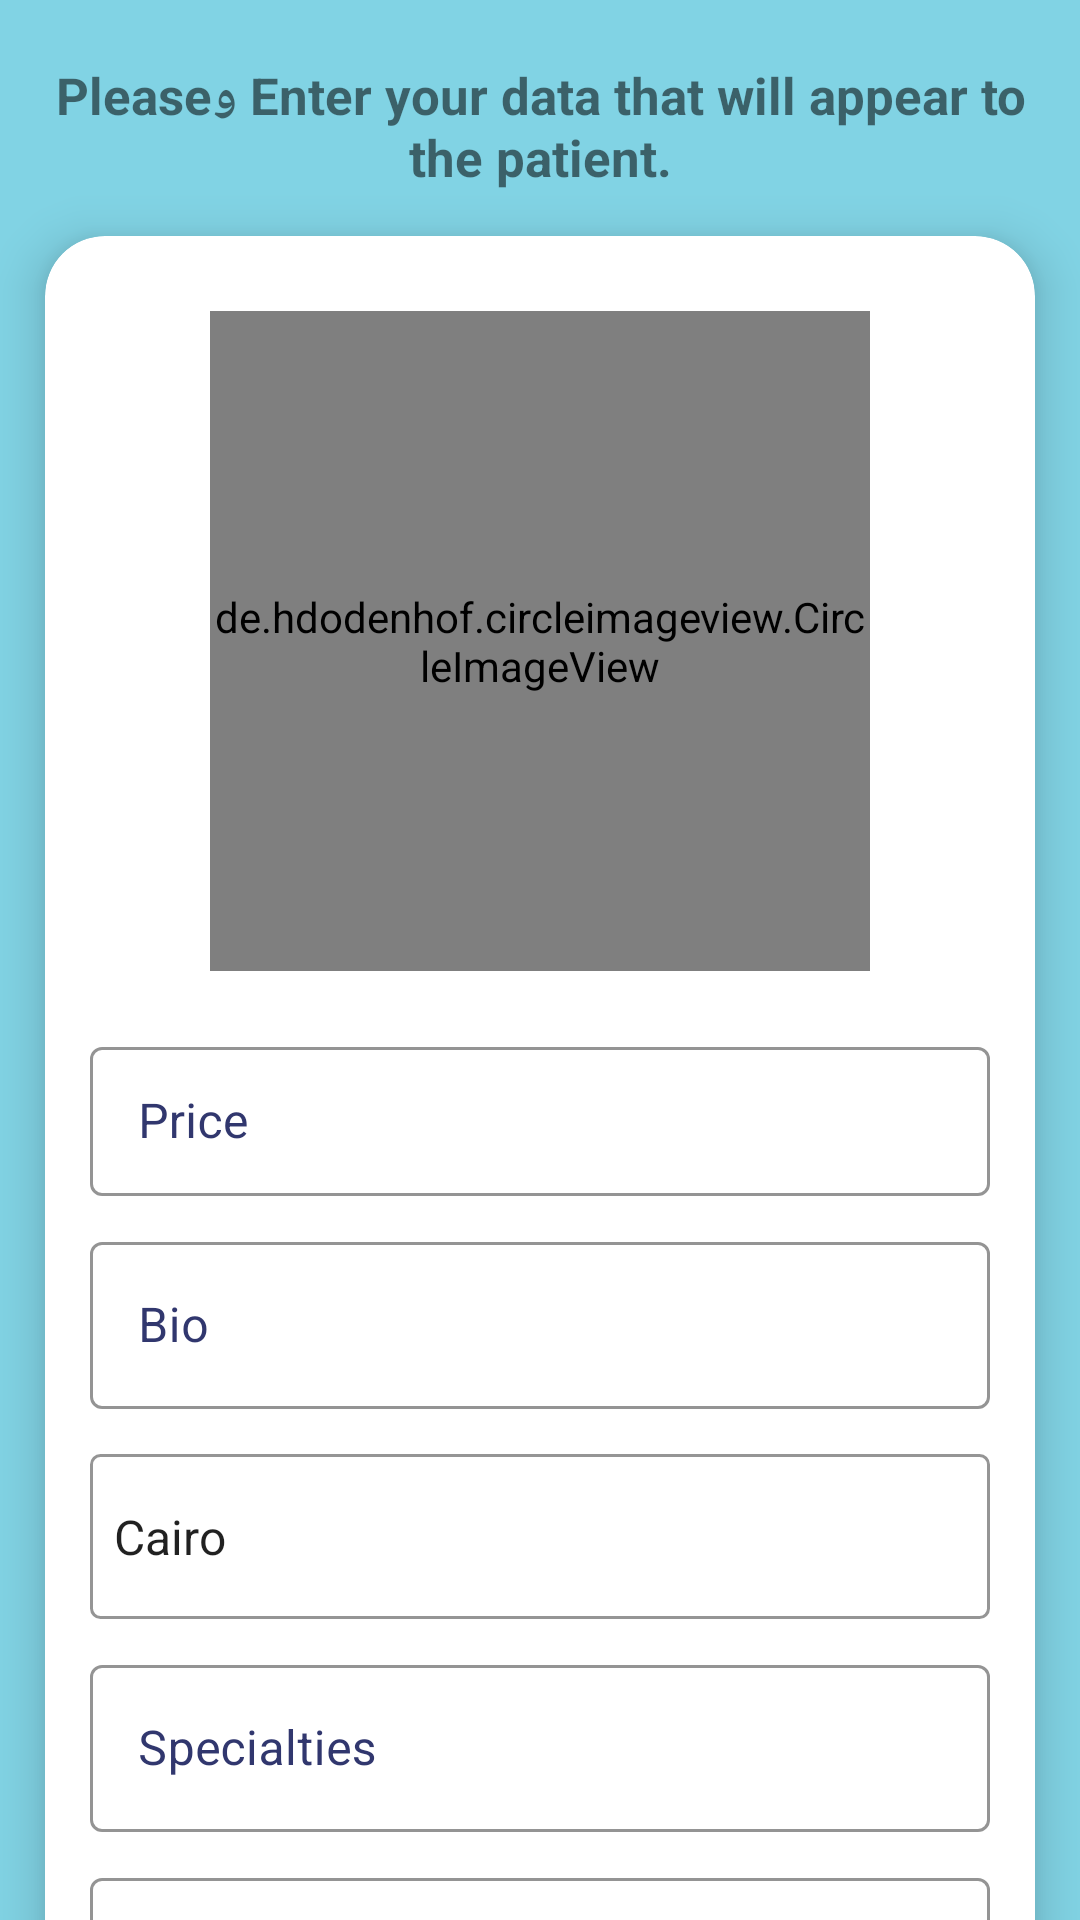

Reconstruct the res/layout file that produces this screen, plus the resources it refers to.
<!-- AndroidManifest.xml: application theme Theme.Sawii -->
<!-- res/layout/activity_doc_profile.xml -->
<?xml version="1.0" encoding="utf-8"?>
<FrameLayout xmlns:android="http://schemas.android.com/apk/res/android"
    xmlns:tools="http://schemas.android.com/tools"
    android:layout_width="match_parent"
    android:layout_height="match_parent"
    xmlns:app="http://schemas.android.com/apk/res-auto"
    tools:context=".docProfile"
    android:background="@color/blue4">

    <androidx.core.widget.NestedScrollView
        android:layout_width="match_parent"
        android:layout_height="match_parent">

        <LinearLayout
            android:layout_width="match_parent"
            android:layout_height="match_parent"
            android:orientation="vertical"
            >

            <TextView
                android:layout_width="wrap_content"
                android:layout_height="wrap_content"
                android:layout_marginTop="20dp"
                android:layout_marginLeft="5dp"
                android:layout_marginBottom="5dp"
                android:layout_marginRight="5dp"
                android:text="Pleaseو Enter your data that will appear to the patient."
                android:layout_gravity="center"
                android:gravity="center"
                android:textSize="17sp"
                android:textStyle="bold"></TextView>



            <androidx.cardview.widget.CardView
                android:layout_width="wrap_content"
                android:layout_height="wrap_content"
                android:layout_marginTop="10dp"
                android:layout_gravity="center_horizontal"
                app:cardCornerRadius="20dp"
                app:cardElevation="10dp"
                >

                <LinearLayout
                    android:padding="15dp"
                    android:layout_width="match_parent"
                    android:layout_height="match_parent"
                    android:orientation="vertical"
                    >

                    <de.hdodenhof.circleimageview.CircleImageView
                        xmlns:app="http://schemas.android.com/apk/res-auto"
                        android:id="@+id/img_profileDoc"
                        android:layout_margin="10dp"
                        android:layout_width="220dp"
                        android:layout_height="220dp"
                        android:src="@drawable/profile_doctor"
                        app:civ_border_width="4dp"
                        app:civ_border_color="#2196F3"
                        android:layout_gravity="center"/>


                    <com.google.android.material.textfield.TextInputLayout
                        android:layout_marginTop="10dp"
                        android:layout_width="300dp"
                        android:layout_height="55dp"
                        android:layout_gravity="center_horizontal"
                        style="@style/Widget.MaterialComponents.TextInputLayout.OutlinedBox"
                        app:boxStrokeColor="@color/dark_orange"
                        android:textColorHint="@color/dark_blue2"
                        >
                        <com.google.android.material.textfield.TextInputEditText
                            android:id="@+id/txt_price"
                            android:layout_width="match_parent"
                            android:layout_height="match_parent"
                            android:inputType="number"
                            android:hint="Price"></com.google.android.material.textfield.TextInputEditText>

                    </com.google.android.material.textfield.TextInputLayout>

                    <com.google.android.material.textfield.TextInputLayout
                        android:layout_marginTop="10dp"
                        android:layout_width="300dp"
                        android:layout_height="wrap_content"
                        android:layout_gravity="center_horizontal"
                        style="@style/Widget.MaterialComponents.TextInputLayout.OutlinedBox"
                        app:boxStrokeColor="@color/dark_orange"
                        android:textColorHint="@color/dark_blue2"
                        >
                        <com.google.android.material.textfield.TextInputEditText
                            android:id="@+id/txt_bio"
                            android:layout_width="match_parent"
                            android:layout_height="wrap_content"
                            android:hint="Bio"
                            android:inputType="textMultiLine"
                            ></com.google.android.material.textfield.TextInputEditText>

                    </com.google.android.material.textfield.TextInputLayout>

                    <androidx.appcompat.widget.AppCompatSpinner
                        android:id="@+id/txt_city"
                        android:layout_marginTop="15dp"
                        android:layout_width="300dp"
                        android:layout_height="55dp"
                        android:entries="@array/arr_country"
                        android:scrollbars="none"
                        android:background="@drawable/layout_upload_file"
                        android:textColor="@color/dark_blue2"
                        >
                    </androidx.appcompat.widget.AppCompatSpinner>

                    <com.google.android.material.textfield.TextInputLayout
                        android:layout_marginTop="10dp"
                        android:layout_width="300dp"
                        android:layout_height="wrap_content"
                        android:layout_gravity="center_horizontal"
                        style="@style/Widget.MaterialComponents.TextInputLayout.OutlinedBox"
                        app:boxStrokeColor="@color/dark_orange"
                        android:textColorHint="@color/dark_blue2"
                        >
                        <com.google.android.material.textfield.TextInputEditText
                            android:id="@+id/txt_Spec"
                            android:layout_width="match_parent"
                            android:layout_height="wrap_content"
                            android:hint="Specialties"
                            android:inputType="textMultiLine"
                            ></com.google.android.material.textfield.TextInputEditText>

                    </com.google.android.material.textfield.TextInputLayout>

                    <com.google.android.material.textfield.TextInputLayout
                        android:layout_marginTop="10dp"
                        android:layout_width="300dp"
                        android:layout_height="55dp"
                        android:layout_gravity="center_horizontal"
                        style="@style/Widget.MaterialComponents.TextInputLayout.OutlinedBox"
                        app:boxStrokeColor="@color/dark_orange"
                        android:textColorHint="@color/dark_blue2"
                        >
                        <com.google.android.material.textfield.TextInputEditText
                            android:id="@+id/txt_year_ex"
                            android:layout_width="match_parent"
                            android:layout_height="match_parent"
                            android:hint="Year of experience"
                            android:inputType="number"
                            ></com.google.android.material.textfield.TextInputEditText>

                    </com.google.android.material.textfield.TextInputLayout>

                    <Button
                        android:id="@+id/btn_upload_prof_pic"
                        android:layout_marginTop="10dp"
                        android:layout_width="wrap_content"
                        android:layout_height="match_parent"
                        app:backgroundTint="@null"
                        android:background="@color/blue2"
                        android:layout_gravity="center"
                        android:text="upload Profile Picture"
                        ></Button>


                </LinearLayout>
            </androidx.cardview.widget.CardView>

            <Button
                android:id="@+id/btn_complate_register"
                android:layout_width="wrap_content"
                android:layout_height="wrap_content"
                android:text="Complate Register"
                android:textSize="15sp"
                android:layout_marginTop="20dp"
                android:layout_marginBottom="20dp"
                android:layout_marginRight="50dp"
                android:layout_gravity="end"
                app:backgroundTint="@null"
                android:background="@drawable/btn_login"/>
        </LinearLayout>

    </androidx.core.widget.NestedScrollView>

</FrameLayout>
<!-- resources referenced by this layout -->
<resources>
  <string-array name="arr_country">
          <item>Cairo</item>
          <item>Alexandria</item>
          <item>Giza</item>
          <item>Qalyubia</item>
          <item>Port Said</item>
          <item>Suez</item>
          <item>Luxor</item>
          <item>Dakahlia</item>
          <item>Gharbia</item>
          <item>al-Mansura</item>
          <item>Asyut</item>
          <item>Ismailia</item>
          <item>Faiyum</item>
          <item>Sharqia</item>
          <item>Aswan</item>
          <item>Damietta</item>
          <item>Beheira</item>
          <item>Minya</item>
          <item>Beni Suef</item>
          <item>Qena</item>
          <item>Sohag</item>
          <item>Hurghada</item>
          <item>6th of October</item>
          <item>Shibin El Kom</item>
          <item>Banha</item>
          <item>Kafr el-Sheikh</item>
          <item>Arish</item>
          <item>Mallawi</item>
          <item>10th of Ramadan</item>
          <item>Bilbais</item>
          <item>Marsa Matruh</item>
          <item>Idfu</item>
          <item>Mit Ghamr</item>
          <item>Al-Hamidiyya</item>
          <item>Desouk</item>
          <item>Qalyub</item>
          <item>Abu Kabir</item>
          <item>Kafr el-Dawwar</item>
          <item>Girga</item>
          <item>Akhmim</item>
          <item>Matareya</item>
      </string-array>
  <color name="blue2">#6076fa</color>
  <color name="blue4">#81d3e4</color>
  <color name="dark_blue2">#31376e</color>
  <color name="dark_orange">#e64a3e</color>
  <!-- drawable btn_login (drawable) -->
  <?xml version="1.0" encoding="utf-8"?>
  <shape xmlns:android="http://schemas.android.com/apk/res/android">
  
      <gradient android:startColor="@color/orange"
          android:endColor="@color/dark_orange"
          android:angle="0"></gradient>
  
      <corners android:radius="200dp"></corners>
      <stroke android:color="@color/white" android:width="2dp"></stroke>
  
  </shape>
  <!-- drawable layout_upload_file (drawable) -->
  <?xml version="1.0" encoding="utf-8"?>
  <shape xmlns:android="http://schemas.android.com/apk/res/android">
  
      <stroke android:width="1dp" android:color="#959595"></stroke>
      <corners android:radius="3dp"></corners>
  
  </shape>
  <style name="Theme.Sawii" parent="Theme.MaterialComponents.DayNight.DarkActionBar">
          
          <item name="colorPrimary">@color/dark_blue2</item>
          <item name="colorPrimaryVariant">@color/dark_blue2</item>
          <item name="colorOnPrimary">@color/white</item>
          
          <item name="colorSecondary">@color/teal_200</item>
          <item name="colorSecondaryVariant">@color/teal_700</item>
          <item name="colorOnSecondary">@color/black</item>
          
          <item name="android:statusBarColor" tools:targetApi="l">?attr/colorPrimaryVariant</item>
          
      </style>
  <color name="orange">#ee7668</color>
  <color name="white">#FFFFFFFF</color>
  <color name="teal_200">#3F51B5</color>
  <color name="teal_700">#FF018786</color>
  <color name="black">#FF000000</color>
</resources>
